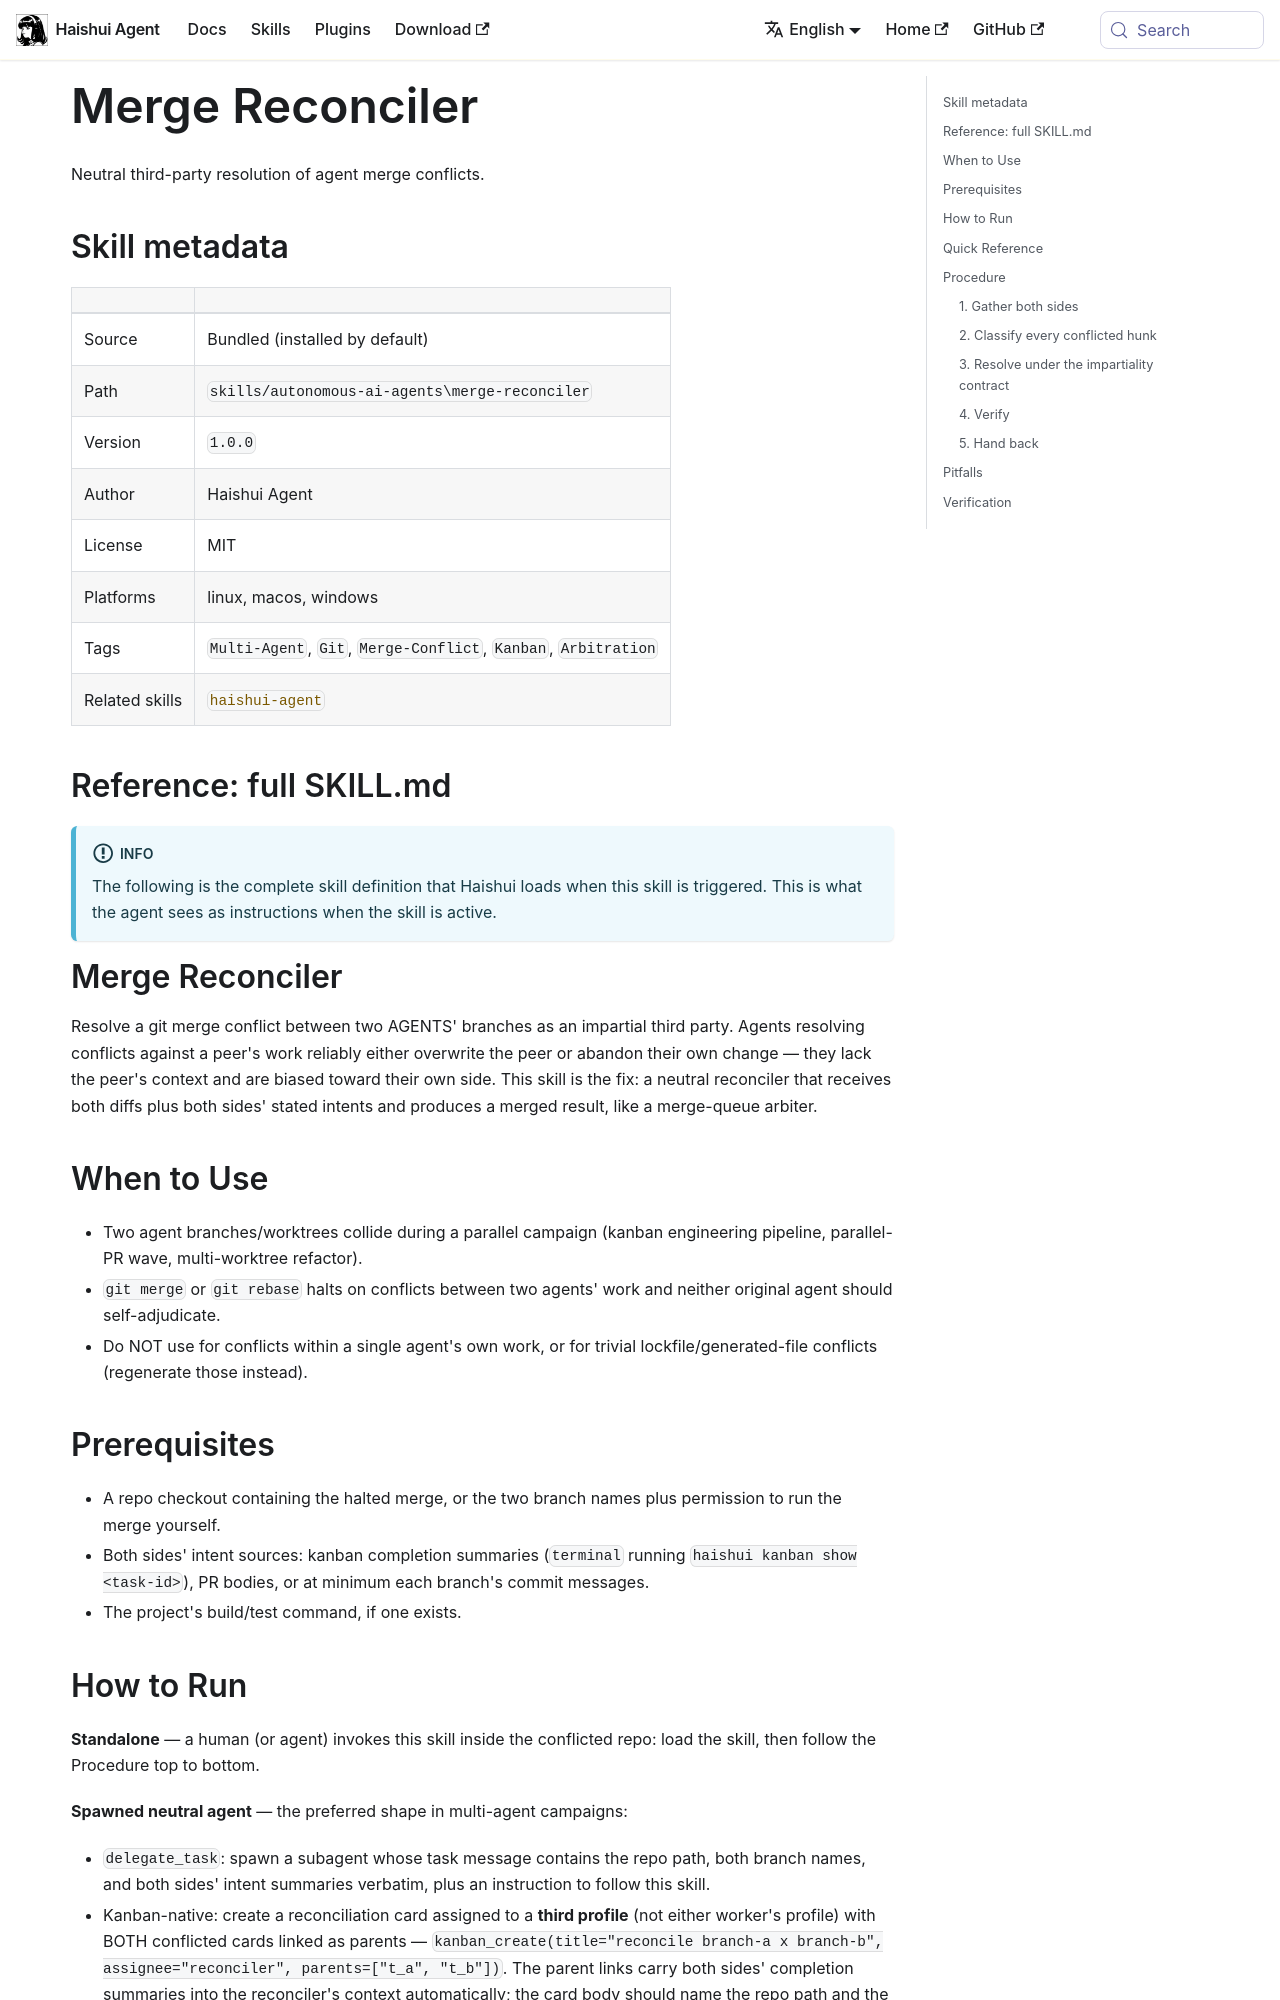

repository: aiqinghaiwork163/haishui-agent · page: docs/user-guide/skills/bundled/autonomous-ai-agents/autonomous-ai-agents-merge-reconciler/index.html · generator: docusaurus

---
title: "Merge Reconciler — Neutral third-party resolution of agent merge conflicts"
sidebar_label: "Merge Reconciler"
description: "Neutral third-party resolution of agent merge conflicts"
---

{/* This page is auto-generated from the skill's SKILL.md by website/scripts/generate-skill-docs.py. Edit the source SKILL.md, not this page. */}

# Merge Reconciler

Neutral third-party resolution of agent merge conflicts.

## Skill metadata

| | |
|---|---|
| Source | Bundled (installed by default) |
| Path | `skills/autonomous-ai-agents\merge-reconciler` |
| Version | `1.0.0` |
| Author | Haishui Agent |
| License | MIT |
| Platforms | linux, macos, windows |
| Tags | `Multi-Agent`, `Git`, `Merge-Conflict`, `Kanban`, `Arbitration` |
| Related skills | [`haishui-agent`](./autonomous-ai-agents-haishui-agent.md) |

## Reference: full SKILL.md

:::info
The following is the complete skill definition that Haishui loads when this skill is triggered. This is what the agent sees as instructions when the skill is active.
:::

# Merge Reconciler

Resolve a git merge conflict between two AGENTS' branches as an impartial third
party. Agents resolving conflicts against a peer's work reliably either
overwrite the peer or abandon their own change — they lack the peer's context
and are biased toward their own side. This skill is the fix: a neutral
reconciler that receives both diffs plus both sides' stated intents and
produces a merged result, like a merge-queue arbiter.

## When to Use

- Two agent branches/worktrees collide during a parallel campaign (kanban
  engineering pipeline, parallel-PR wave, multi-worktree refactor).
- `git merge` or `git rebase` halts on conflicts between two agents' work and
  neither original agent should self-adjudicate.
- Do NOT use for conflicts within a single agent's own work, or for trivial
  lockfile/generated-file conflicts (regenerate those instead).

## Prerequisites

- A repo checkout containing the halted merge, or the two branch names plus
  permission to run the merge yourself.
- Both sides' intent sources: kanban completion summaries (`terminal` running
  `haishui kanban show <task-id>`), PR bodies, or at minimum each branch's
  commit messages.
- The project's build/test command, if one exists.

## How to Run

**Standalone** — a human (or agent) invokes this skill inside the conflicted
repo: load the skill, then follow the Procedure top to bottom.

**Spawned neutral agent** — the preferred shape in multi-agent campaigns:

- `delegate_task`: spawn a subagent whose task message contains the repo path,
  both branch names, and both sides' intent summaries verbatim, plus an
  instruction to follow this skill.
- Kanban-native: create a reconciliation card assigned to a **third profile**
  (not either worker's profile) with BOTH conflicted cards linked as parents —
  `kanban_create(title="reconcile branch-a x branch-b", assignee="reconciler",
  parents=["t_a", "t_b"])`. The parent links carry both sides' completion
  summaries into the reconciler's context automatically; the card body should
  name the repo path and the two branches.
